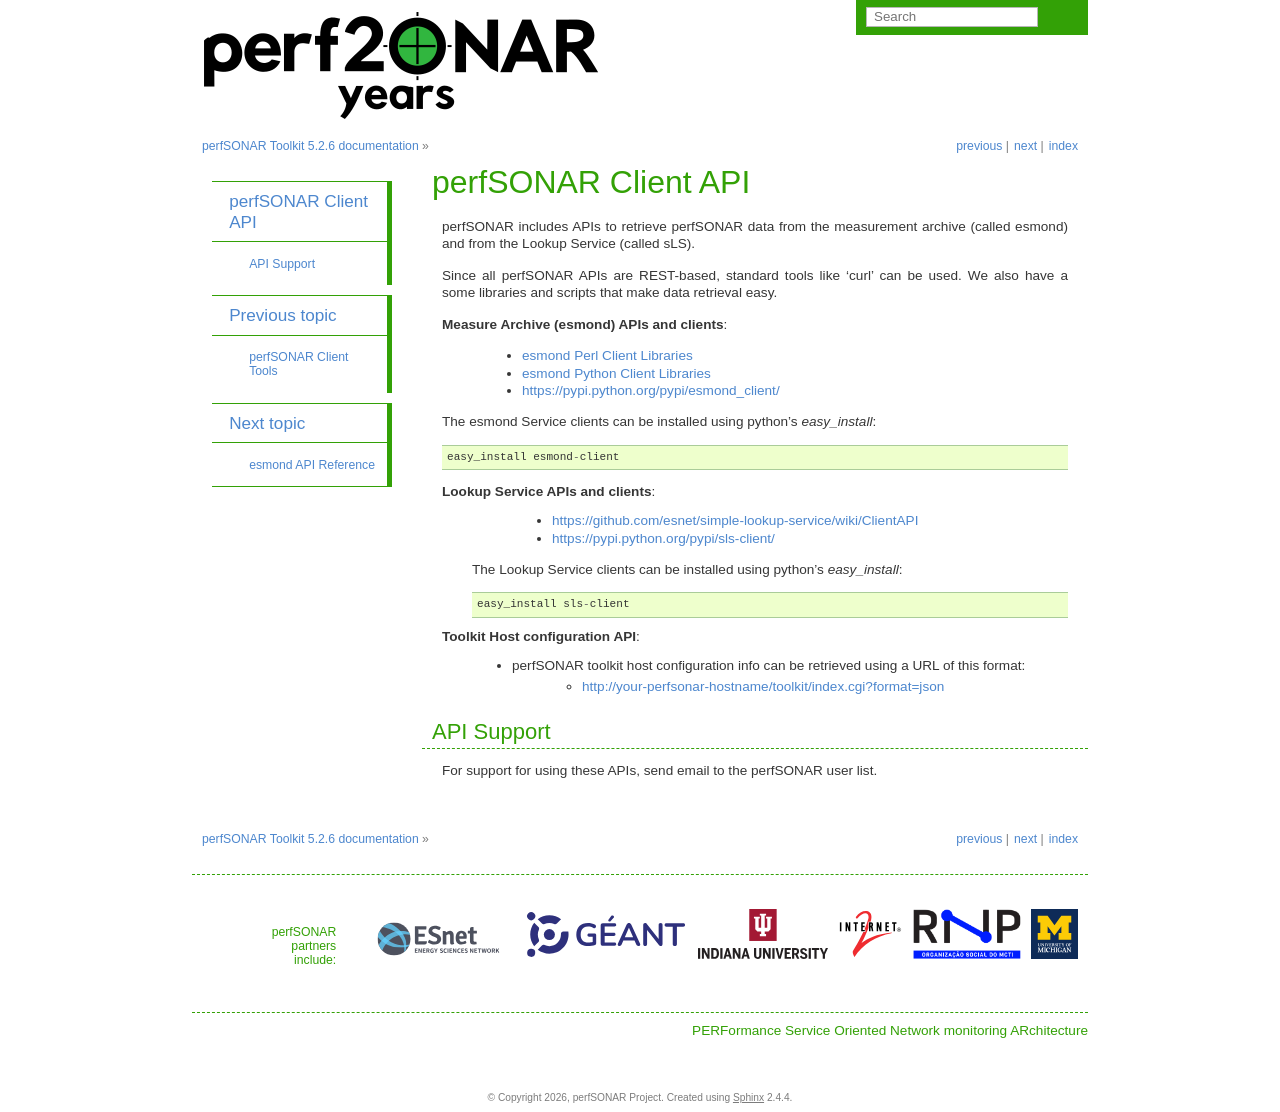

repository: perfsonar/docs · page: client_apis.html · generator: sphinx

**********************
perfSONAR Client API 
**********************

perfSONAR includes APIs to retrieve perfSONAR data from the measurement archive (called esmond) and from the Lookup Service (called sLS).

Since all perfSONAR APIs are REST-based, standard tools like 'curl' can be used. We also
have a some libraries and scripts that make data retrieval easy.

**Measure Archive (esmond) APIs and clients**: 

  * :doc:`esmond_api_perl`
  * :doc:`esmond_api_python`
  * https://pypi.python.org/pypi/esmond_client/ 

The esmond Service clients can be installed using python's *easy_install*::

     easy_install esmond-client

**Lookup Service APIs and clients**:
   * https://github.com/esnet/simple-lookup-service/wiki/ClientAPI
   * https://pypi.python.org/pypi/sls-client/

  The Lookup Service clients can be installed using python's *easy_install*::

   easy_install sls-client

**Toolkit Host configuration API**:
   * perfSONAR toolkit host configuration info can be retrieved using a URL of this format:
      * http://your-perfsonar-hostname/toolkit/index.cgi?format=json

API Support
===========

For support for using these APIs, send email to the perfSONAR user list.
